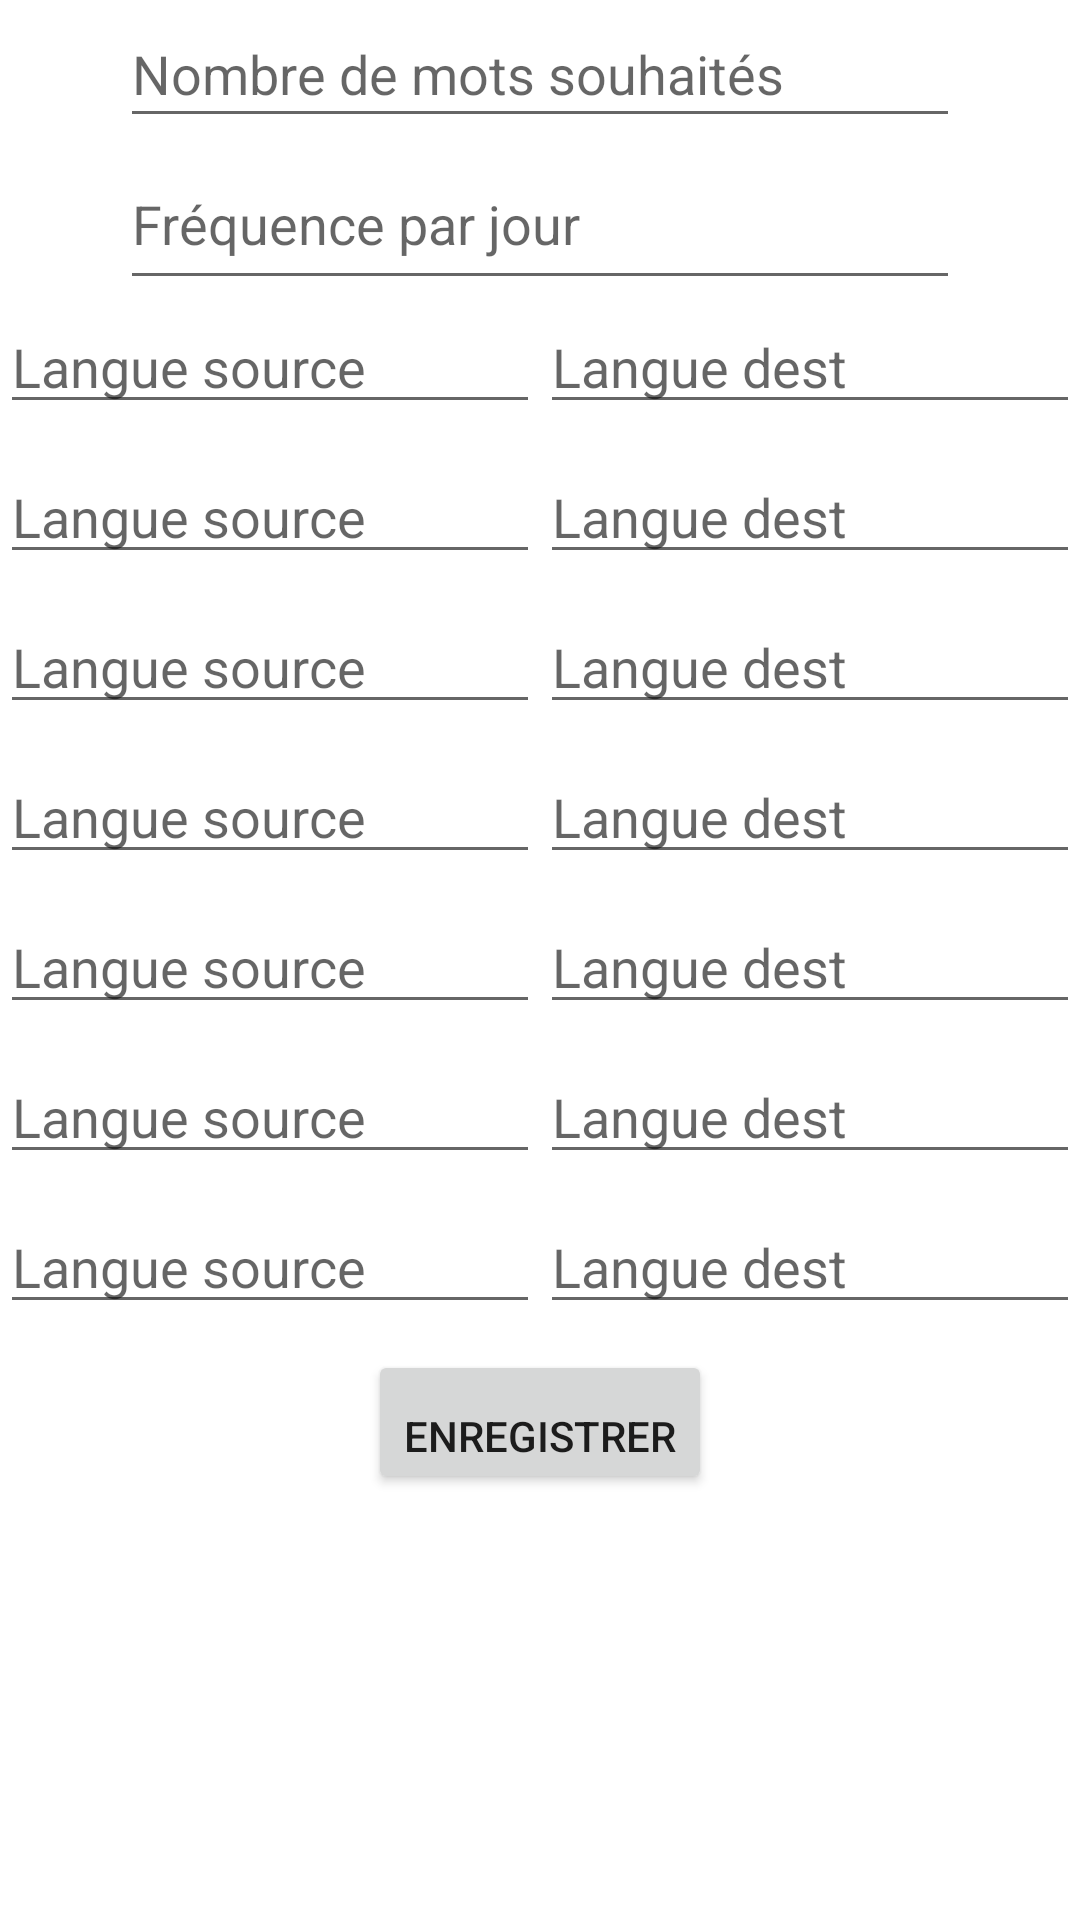

Android layout source for this screen:
<!-- AndroidManifest.xml: application theme Theme.LanguesApp -->
<!-- res/layout/activity_settings.xml -->
<?xml version="1.0" encoding="utf-8"?>
<LinearLayout xmlns:android="http://schemas.android.com/apk/res/android"
    xmlns:app="http://schemas.android.com/apk/res-auto"
    xmlns:tools="http://schemas.android.com/tools"
    android:layout_width="match_parent"
    android:layout_height="match_parent"
    android:orientation="vertical"
    tools:context=".SettingActivity">

    <LinearLayout
        android:layout_width="wrap_content"
        android:layout_height="100dp"
        android:layout_gravity="center"
        android:gravity="center"
        android:orientation="vertical">


        <EditText
            android:id="@+id/nb_words"
            android:inputType="number"
            android:layout_width="280dp"
            android:layout_height="7dp"
            android:layout_weight="1"
            android:hint="Nombre de mots souhaités" />

        <EditText
            android:id="@+id/freq"
            android:layout_width="280dp"
            android:layout_height="15dp"
            android:layout_weight="1"
            android:hint="Fréquence par jour"
            android:inputType="number" />

    </LinearLayout>

    <LinearLayout
        android:layout_width="match_parent"
        android:layout_height="50dp"
        android:orientation="horizontal">

        <EditText
            android:id="@+id/langue_src1"
            android:layout_width="50dp"
            android:layout_height="wrap_content"
            android:layout_weight="1"
            android:hint="Langue source"
            android:inputType="number" />

        <EditText
            android:id="@+id/langue_dst1"
            android:layout_width="50dp"
            android:layout_height="wrap_content"
            android:layout_weight="1"
            android:hint="Langue dest" />
    </LinearLayout>
    <LinearLayout
        android:layout_width="match_parent"
        android:layout_height="50dp"
        android:orientation="horizontal">

        <EditText
            android:id="@+id/langue_src2"
            android:layout_width="50dp"
            android:layout_height="wrap_content"
            android:layout_weight="1"
            android:hint="Langue source"/>

        <EditText
            android:id="@+id/langue_dst2"
            android:layout_width="50dp"
            android:layout_height="wrap_content"
            android:layout_weight="1"
            android:hint="Langue dest" />
    </LinearLayout>

    <LinearLayout
        android:layout_width="match_parent"
        android:layout_height="50dp"
        android:orientation="horizontal">

        <EditText
            android:id="@+id/langue_src3"
            android:layout_width="50dp"
            android:layout_height="wrap_content"
            android:layout_weight="1"
            android:hint="Langue source" />

        <EditText
            android:id="@+id/langue_dst3"
            android:layout_width="50dp"
            android:layout_height="wrap_content"
            android:layout_weight="1"
            android:hint="Langue dest" />
    </LinearLayout>

    <LinearLayout
        android:layout_width="match_parent"
        android:layout_height="50dp"
        android:orientation="horizontal">

        <EditText
            android:id="@+id/langue_src4"
            android:layout_width="50dp"
            android:layout_height="wrap_content"
            android:layout_weight="1"
            android:hint="Langue source" />

        <EditText
            android:id="@+id/langue_dst4"
            android:layout_width="50dp"
            android:layout_height="wrap_content"
            android:layout_weight="1"
            android:hint="Langue dest" />
    </LinearLayout>

    <LinearLayout
        android:layout_width="match_parent"
        android:layout_height="50dp"
        android:orientation="horizontal">

        <EditText
            android:id="@+id/langue_src5"
            android:layout_width="50dp"
            android:layout_height="wrap_content"
            android:layout_weight="1"
            android:hint="Langue source" />

        <EditText
            android:id="@+id/langue_dst5"
            android:layout_width="50dp"
            android:layout_height="wrap_content"
            android:layout_weight="1"
            android:hint="Langue dest" />
    </LinearLayout>

    <LinearLayout
        android:layout_width="match_parent"
        android:layout_height="50dp"
        android:orientation="horizontal">

        <EditText
            android:id="@+id/langue_src6"
            android:layout_width="50dp"
            android:layout_height="wrap_content"
            android:layout_weight="1"
            android:hint="Langue source" />

        <EditText
            android:id="@+id/langue_dst6"
            android:layout_width="50dp"
            android:layout_height="wrap_content"
            android:layout_weight="1"
            android:hint="Langue dest" />
    </LinearLayout>

    <LinearLayout
        android:layout_width="match_parent"
        android:layout_height="50dp"
        android:orientation="horizontal">

        <EditText
            android:id="@+id/langue_src7"
            android:layout_width="50dp"
            android:layout_height="wrap_content"
            android:layout_weight="1"
            android:hint="Langue source" />

        <EditText
            android:id="@+id/langue_dst7"
            android:layout_width="50dp"
            android:layout_height="wrap_content"
            android:layout_weight="1"
            android:hint="Langue dest" />
    </LinearLayout>
    <Button
        android:id="@+id/send"
        android:layout_width="wrap_content"
        android:layout_height="wrap_content"
        android:layout_gravity="center|bottom"
        android:gravity="bottom"
        android:text="Enregistrer" />


</LinearLayout>
<!-- resources referenced by this layout -->
<resources>
  <style name="Theme.LanguesApp" parent="Theme.MaterialComponents.DayNight.DarkActionBar">
          
          <item name="colorPrimary">@color/purple_500</item>
          <item name="colorPrimaryVariant">@color/purple_700</item>
          <item name="colorOnPrimary">@color/white</item>
          
          <item name="colorSecondary">@color/teal_200</item>
          <item name="colorSecondaryVariant">@color/teal_700</item>
          <item name="colorOnSecondary">@color/black</item>
          
          <item name="android:statusBarColor">?attr/colorPrimaryVariant</item>
          
      </style>
  <!-- not gathered from this repository: default colours our renderer supplied (Android Studio template values) -->
  <color name="purple_500">#FF6200EE</color>
  <color name="purple_700">#FF3700B3</color>
  <color name="teal_200">#FF03DAC5</color>
  <color name="teal_700">#FF018786</color>
  <color name="black">#FF000000</color>
  <color name="white">#FFFFFFFF</color>
</resources>
